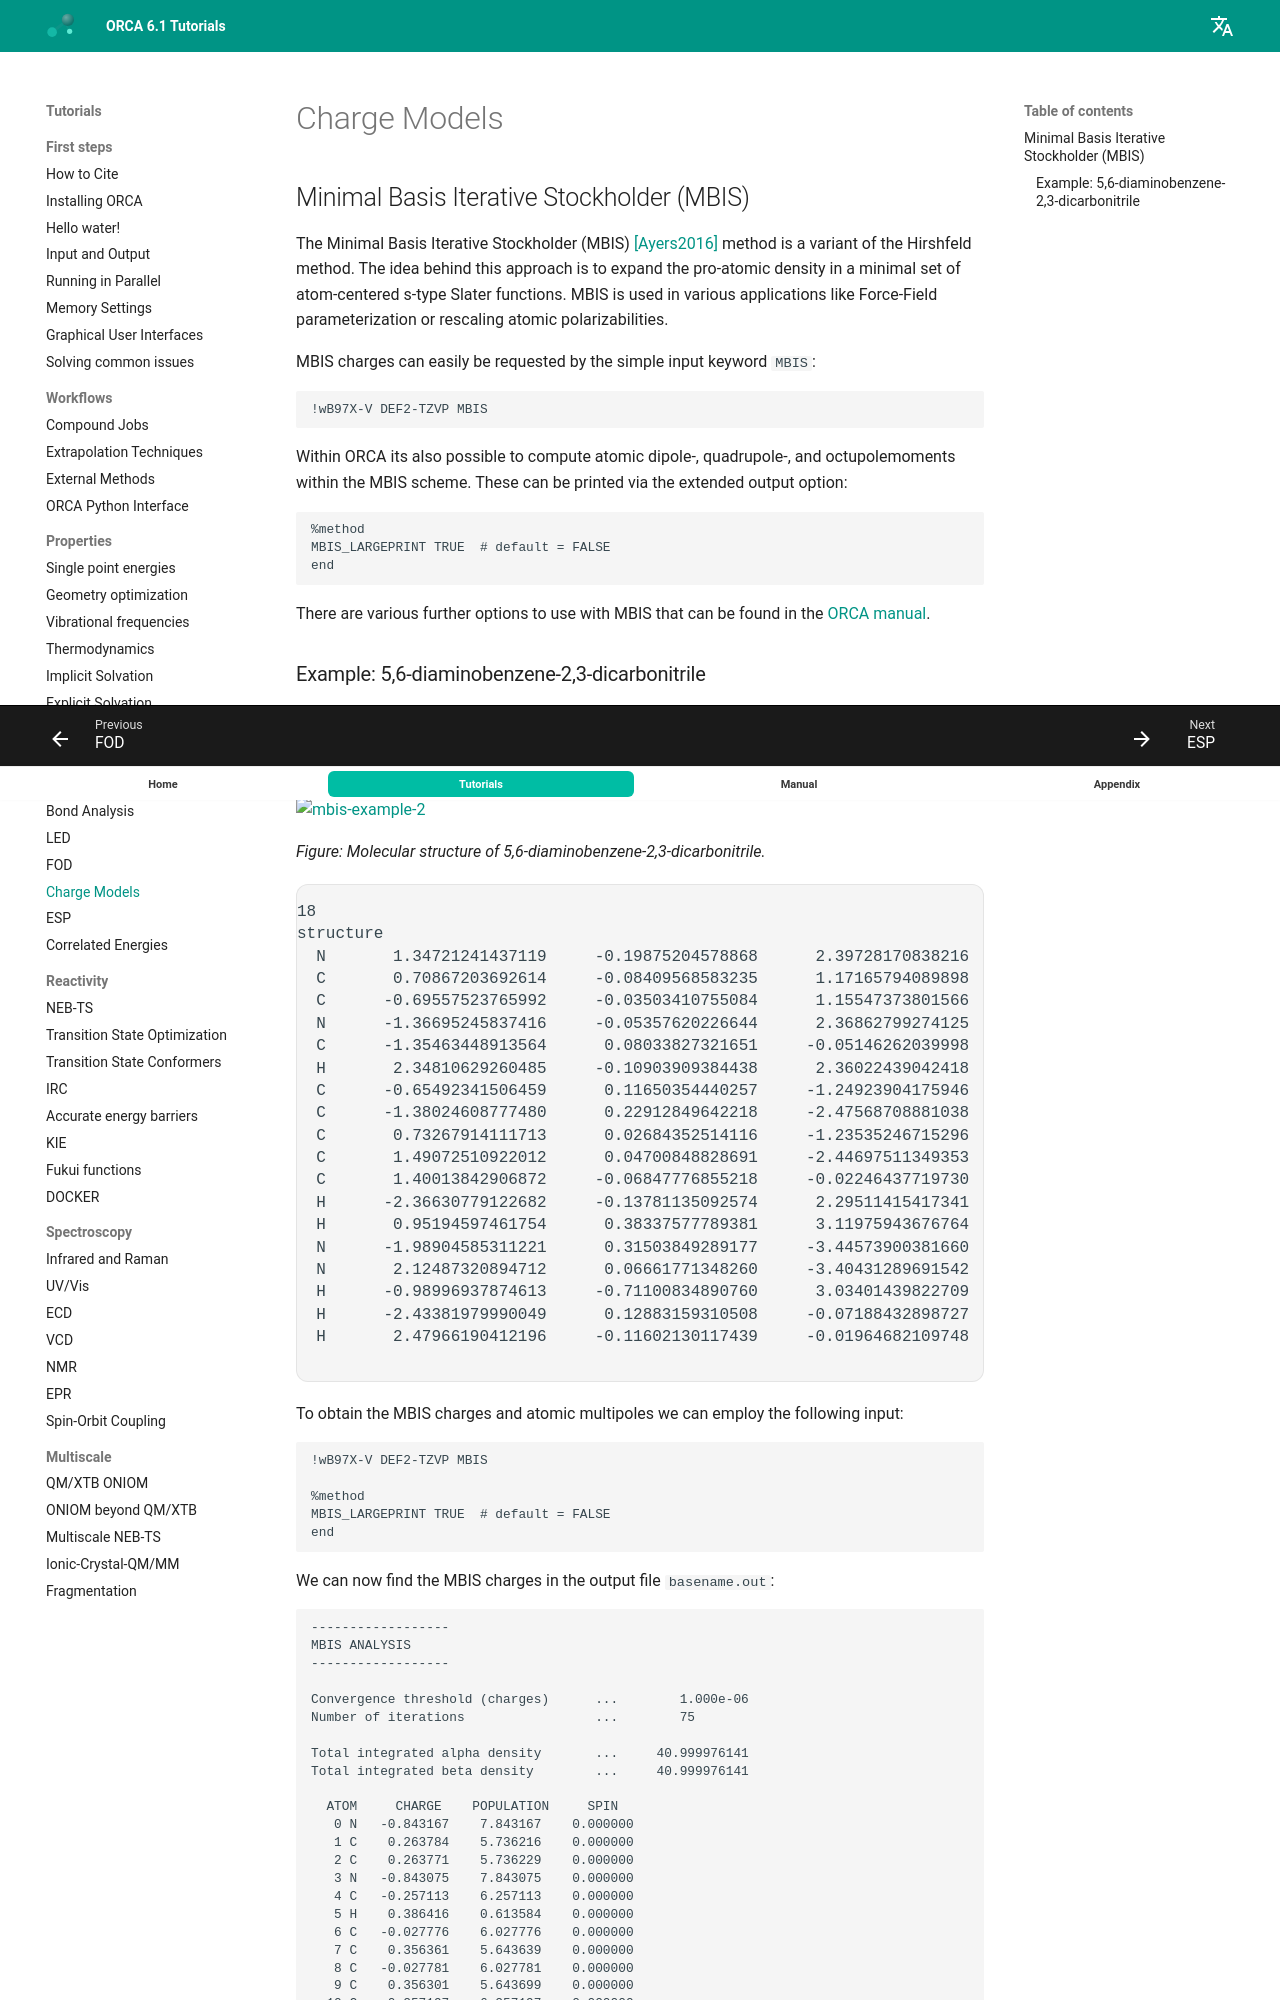

repository: wxyhgk/orca-docs · page: prop/charges/index.html · generator: mkdocs

---
title: Charge Models
source: https://www.faccts.de/docs/orca/6.1/tutorials/prop/charges.html
---

# Charge Models

## Minimal Basis Iterative Stockholder (MBIS)

The Minimal Basis Iterative Stockholder (MBIS) [[Ayers2016]](../bib.md#ayers2016) method is a variant of the Hirshfeld method.
The idea behind this approach is to expand the pro-atomic density in a minimal set of atom-centered s-type Slater functions.
MBIS is used in various applications like Force-Field parameterization or rescaling atomic polarizabilities.

MBIS charges can easily be requested by the simple input keyword `MBIS`:

```text
!wB97X-V DEF2-TZVP MBIS
```

Within ORCA its also possible to compute atomic dipole-, quadrupole-, and octupolemoments within the MBIS scheme.
These can be printed via the extended output option:

```text
%method
MBIS_LARGEPRINT TRUE  # default = FALSE 
end
```

There are various further options to use with MBIS that can be found in the [ORCA manual](https://www.faccts.de/docs/orca/6.0/manual).
